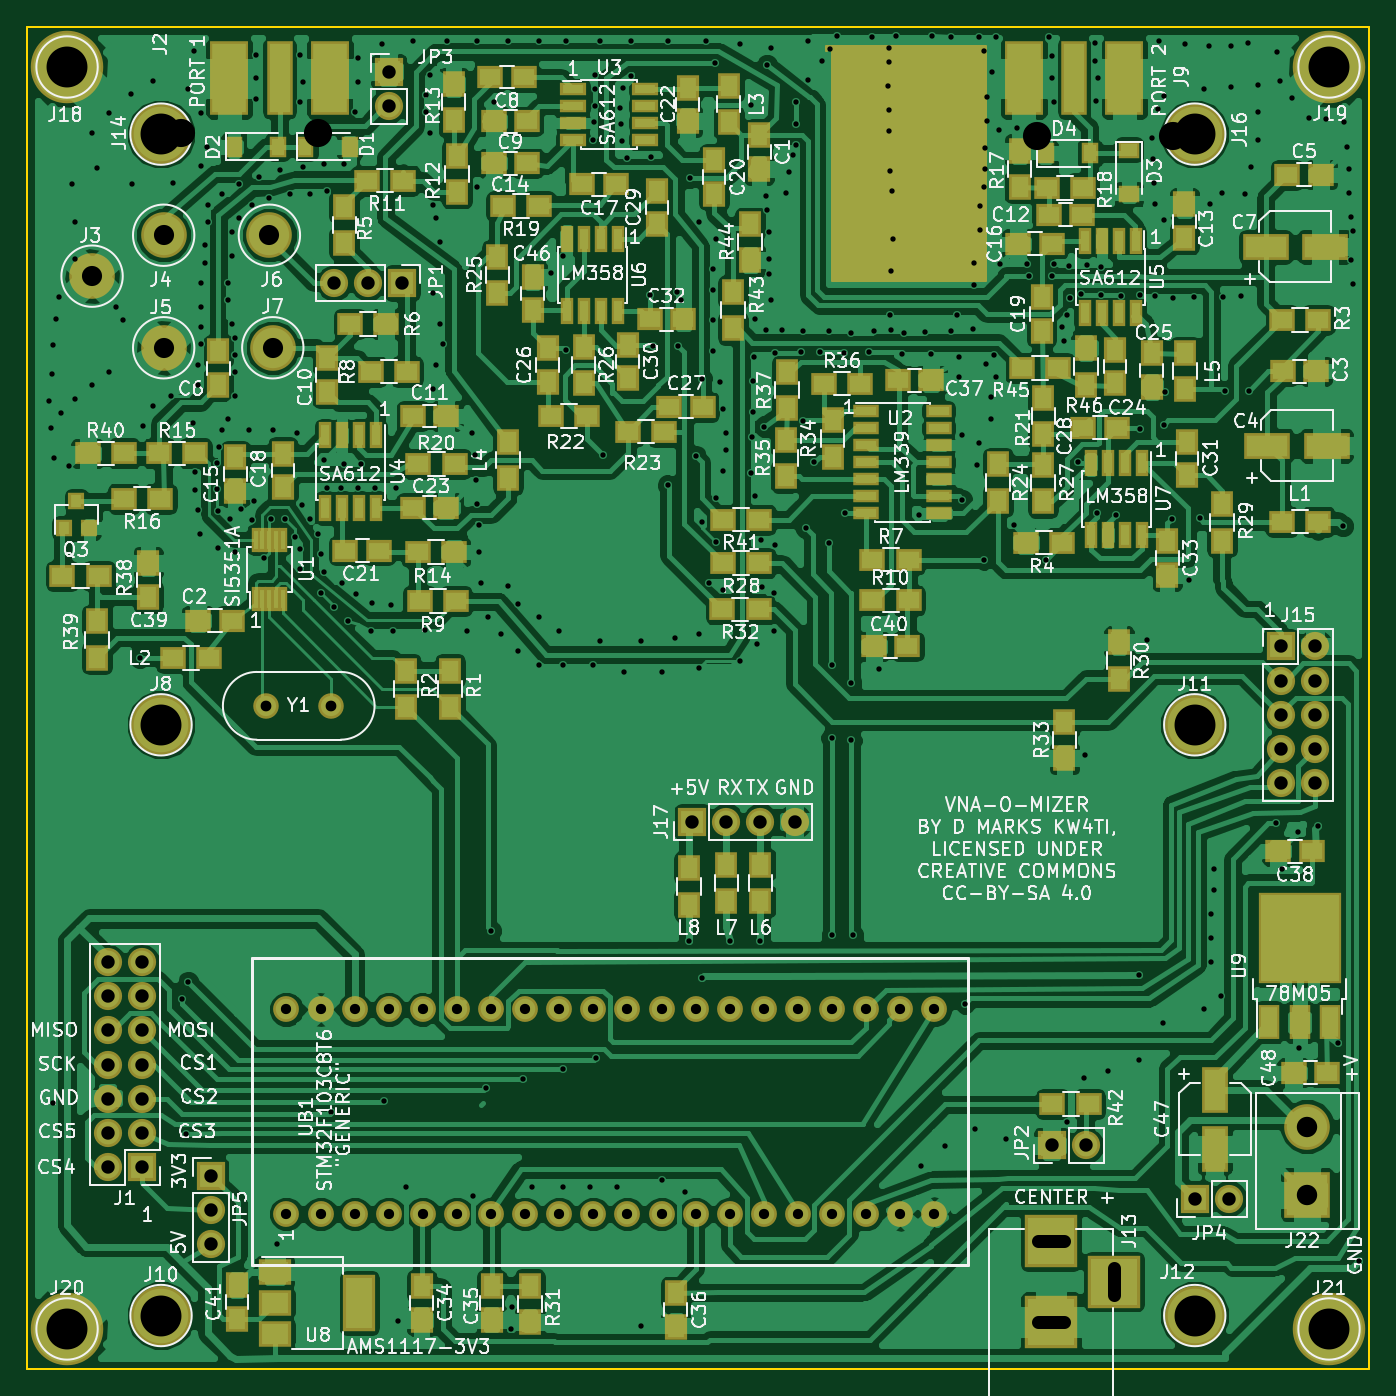
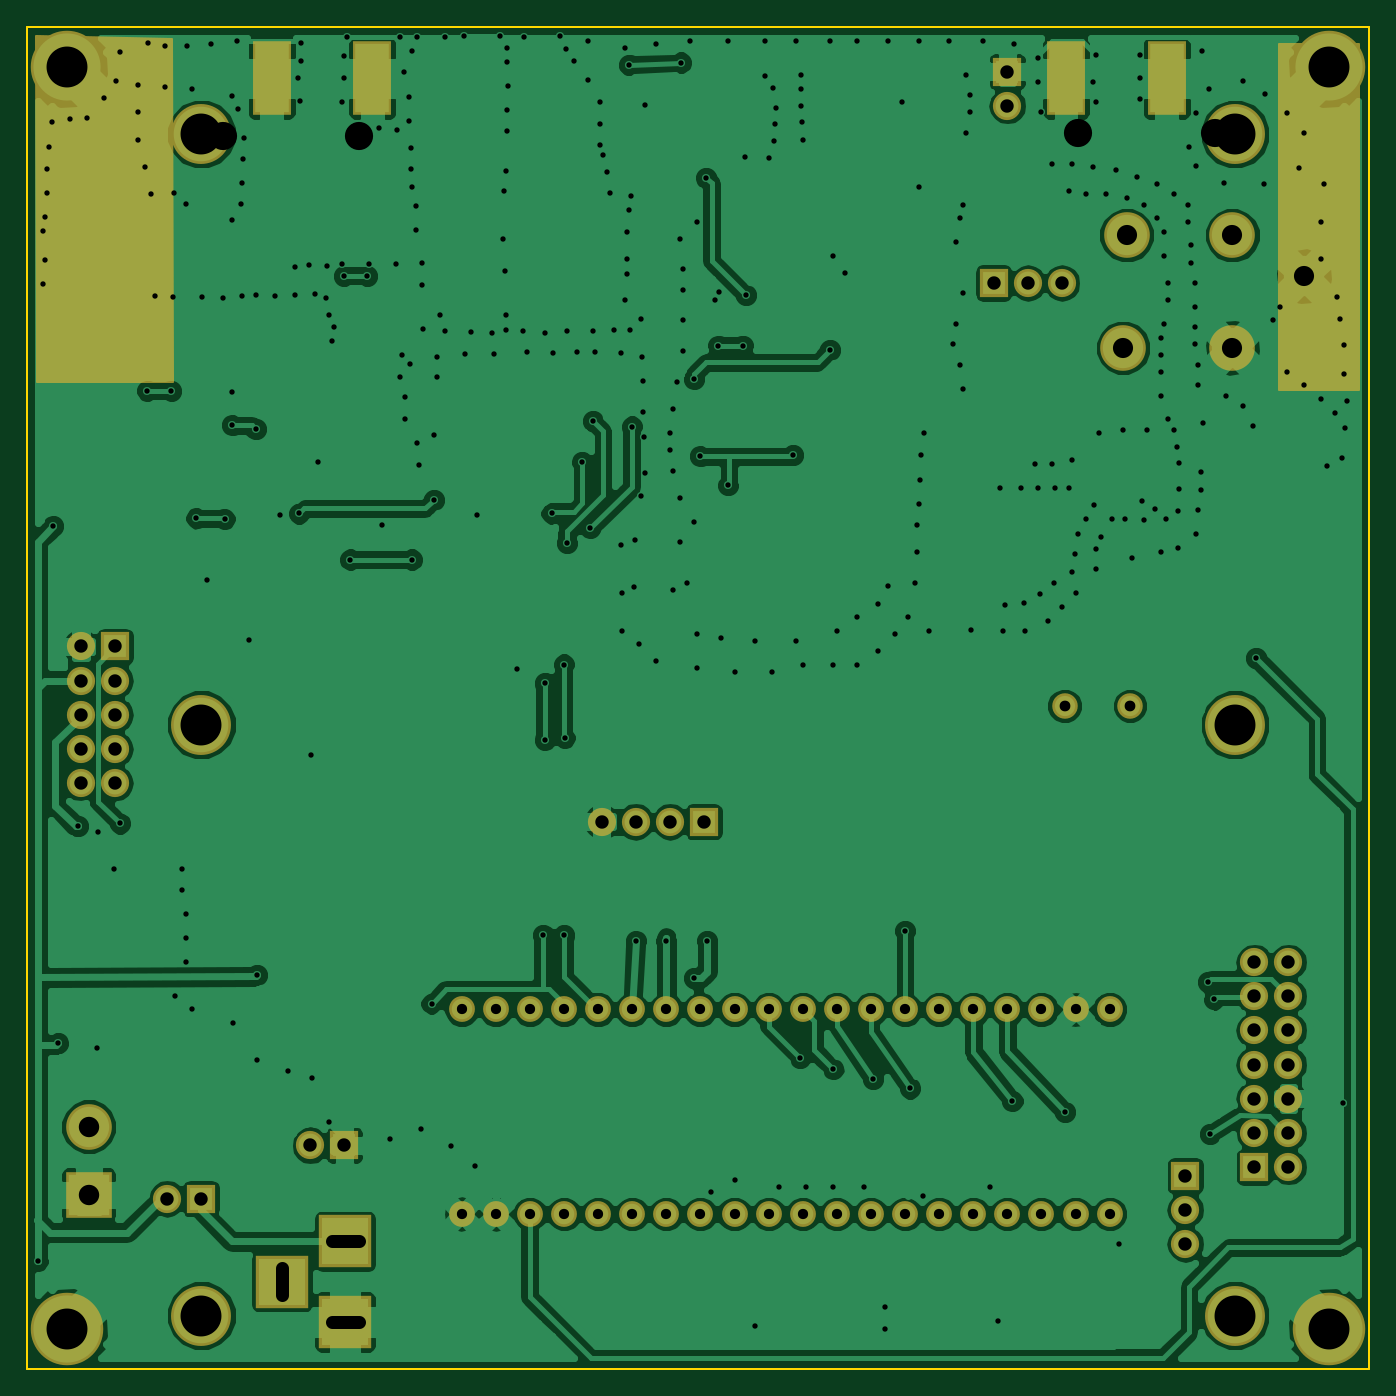
Circuit board: 9 layer files. Board 100.0 x 100.0 mm.
- bottom_copper: VNA-B.Cu.gbr (162080 bytes)
- bottom_mask: VNA-B.Mask.gbr (3893 bytes)
- bottom_silk: VNA-B.SilkS.gbr (265 bytes)
- outline: VNA-Edge.Cuts.gbr (489 bytes)
- top_copper: VNA-F.Cu.gbr (338860 bytes)
- top_mask: VNA-F.Mask.gbr (11811 bytes)
- top_silk: VNA-F.SilkS.gbr (189111 bytes)
- drill: VNA-NPTH.drl (212 bytes)
- drill: VNA.drl (9263 bytes)

=== bottom_copper: VNA-B.Cu.gbr (162080 bytes, source omitted) ===
=== bottom_mask: VNA-B.Mask.gbr ===
G04 #@! TF.FileFunction,Soldermask,Bot*
%FSLAX46Y46*%
G04 Gerber Fmt 4.6, Leading zero omitted, Abs format (unit mm)*
G04 Created by KiCad (PCBNEW 4.0.7) date 11/11/19 10:10:18*
%MOMM*%
%LPD*%
G01*
G04 APERTURE LIST*
%ADD10C,0.100000*%
%ADD11C,1.924000*%
%ADD12R,2.900000X5.480000*%
%ADD13C,3.400000*%
%ADD14R,2.100000X2.100000*%
%ADD15O,2.100000X2.100000*%
%ADD16C,1.900000*%
%ADD17C,5.400000*%
%ADD18R,3.400000X3.400000*%
%ADD19C,4.464000*%
%ADD20R,3.900000X3.900000*%
%ADD21C,0.254000*%
G04 APERTURE END LIST*
D10*
D11*
X69342000Y-138430000D03*
X71882000Y-138430000D03*
X74422000Y-138430000D03*
X76962000Y-138430000D03*
X79502000Y-138430000D03*
X82042000Y-138430000D03*
X84582000Y-138430000D03*
X87122000Y-138430000D03*
X89662000Y-138430000D03*
X92202000Y-138430000D03*
X94742000Y-138430000D03*
X97282000Y-138430000D03*
X99822000Y-138430000D03*
X102362000Y-138430000D03*
X104902000Y-138430000D03*
X107442000Y-138430000D03*
X109982000Y-138430000D03*
X112522000Y-138430000D03*
X115062000Y-138430000D03*
X117602000Y-138430000D03*
X69342000Y-123190000D03*
X71882000Y-123190000D03*
X74422000Y-123190000D03*
X76962000Y-123190000D03*
X79502000Y-123190000D03*
X82042000Y-123190000D03*
X84582000Y-123190000D03*
X87122000Y-123190000D03*
X89662000Y-123190000D03*
X92202000Y-123190000D03*
X94742000Y-123190000D03*
X97282000Y-123190000D03*
X99822000Y-123190000D03*
X102362000Y-123190000D03*
X104902000Y-123190000D03*
X107442000Y-123190000D03*
X109982000Y-123190000D03*
X112522000Y-123190000D03*
X115062000Y-123190000D03*
X117602000Y-123190000D03*
D12*
X72584000Y-53848000D03*
X65084000Y-53848000D03*
D13*
X68326000Y-73914000D03*
X60198000Y-73914000D03*
X54864000Y-68580000D03*
X60198000Y-65532000D03*
X68072000Y-65532000D03*
D14*
X143421100Y-96164400D03*
D15*
X145961100Y-96164400D03*
X143421100Y-98704400D03*
X145961100Y-98704400D03*
X143421100Y-101244400D03*
X145961100Y-101244400D03*
X143421100Y-103784400D03*
X145961100Y-103784400D03*
X143421100Y-106324400D03*
X145961100Y-106324400D03*
D14*
X99568000Y-109220000D03*
D15*
X102108000Y-109220000D03*
X104648000Y-109220000D03*
X107188000Y-109220000D03*
D16*
X67818000Y-100584000D03*
X72698000Y-100584000D03*
D17*
X53000000Y-53000000D03*
X147000000Y-53000000D03*
X53000000Y-147000000D03*
X147000000Y-147000000D03*
D18*
X145389600Y-137007600D03*
D13*
X145389600Y-131927600D03*
D14*
X137020300Y-137299700D03*
D15*
X139560300Y-137299700D03*
D19*
X60000000Y-102000000D03*
X60000000Y-146000000D03*
X137000000Y-102000000D03*
X137000000Y-146000000D03*
D20*
X126288800Y-140474700D03*
X126288800Y-146474700D03*
X130988800Y-143474700D03*
D14*
X76962000Y-53340000D03*
D15*
X76962000Y-55880000D03*
D14*
X77978000Y-69088000D03*
D15*
X75438000Y-69088000D03*
X72898000Y-69088000D03*
D14*
X126339600Y-133324600D03*
D15*
X128879600Y-133324600D03*
D14*
X63703200Y-135597900D03*
D15*
X63703200Y-138137900D03*
X63703200Y-140677900D03*
D12*
X131766000Y-53848000D03*
X124266000Y-53848000D03*
D19*
X60000000Y-58000000D03*
X137000000Y-58000000D03*
D14*
X58562240Y-134924800D03*
D15*
X56022240Y-134924800D03*
X58562240Y-132384800D03*
X56022240Y-132384800D03*
X58562240Y-129844800D03*
X56022240Y-129844800D03*
X58562240Y-127304800D03*
X56022240Y-127304800D03*
X58562240Y-124764800D03*
X56022240Y-124764800D03*
X58562240Y-122224800D03*
X56022240Y-122224800D03*
X58562240Y-119684800D03*
X56022240Y-119684800D03*
D21*
G36*
X56702960Y-76987400D02*
X50810160Y-76987400D01*
X50810160Y-51313080D01*
X56702960Y-51313080D01*
X56702960Y-76987400D01*
X56702960Y-76987400D01*
G37*
X56702960Y-76987400D02*
X50810160Y-76987400D01*
X50810160Y-51313080D01*
X56702960Y-51313080D01*
X56702960Y-76987400D01*
G36*
X149225373Y-76375260D02*
X139192377Y-76375260D01*
X139267832Y-50919046D01*
X149300818Y-50688659D01*
X149225373Y-76375260D01*
X149225373Y-76375260D01*
G37*
X149225373Y-76375260D02*
X139192377Y-76375260D01*
X139267832Y-50919046D01*
X149300818Y-50688659D01*
X149225373Y-76375260D01*
M02*

=== bottom_silk: VNA-B.SilkS.gbr ===
G04 #@! TF.FileFunction,Legend,Bot*
%FSLAX46Y46*%
G04 Gerber Fmt 4.6, Leading zero omitted, Abs format (unit mm)*
G04 Created by KiCad (PCBNEW 4.0.7) date 11/11/19 10:10:18*
%MOMM*%
%LPD*%
G01*
G04 APERTURE LIST*
%ADD10C,0.100000*%
G04 APERTURE END LIST*
D10*
M02*

=== outline: VNA-Edge.Cuts.gbr ===
G04 #@! TF.FileFunction,Profile,NP*
%FSLAX46Y46*%
G04 Gerber Fmt 4.6, Leading zero omitted, Abs format (unit mm)*
G04 Created by KiCad (PCBNEW 4.0.7) date 11/11/19 10:10:18*
%MOMM*%
%LPD*%
G01*
G04 APERTURE LIST*
%ADD10C,0.100000*%
%ADD11C,0.150000*%
G04 APERTURE END LIST*
D10*
D11*
X50000000Y-150000000D02*
X50000000Y-50000000D01*
X150000000Y-150000000D02*
X50000000Y-150000000D01*
X150000000Y-50000000D02*
X150000000Y-150000000D01*
X50000000Y-50000000D02*
X150000000Y-50000000D01*
M02*

=== top_copper: VNA-F.Cu.gbr (338860 bytes, source omitted) ===
=== top_mask: VNA-F.Mask.gbr (11811 bytes, source omitted) ===
=== top_silk: VNA-F.SilkS.gbr (189111 bytes, source omitted) ===
=== drill: VNA-NPTH.drl ===
M48
;DRILL file {KiCad 4.0.7} date 12/27/18 21:03:16
;FORMAT={-:-/ absolute / metric / decimal}
FMAT,2
METRIC,TZ
T1C2.100
%
G90
G05
M71
T1
X61.509Y-57.887
X71.669Y-57.887
X125.247Y-58.151
X135.407Y-58.151
T0
M30

=== drill: VNA.drl (9263 bytes, source omitted) ===
